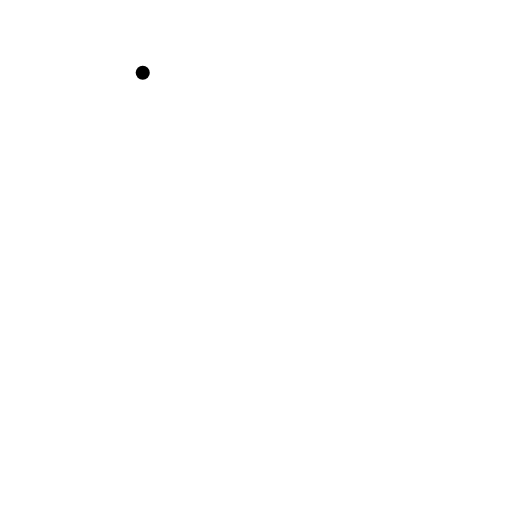
t = 0.00 s
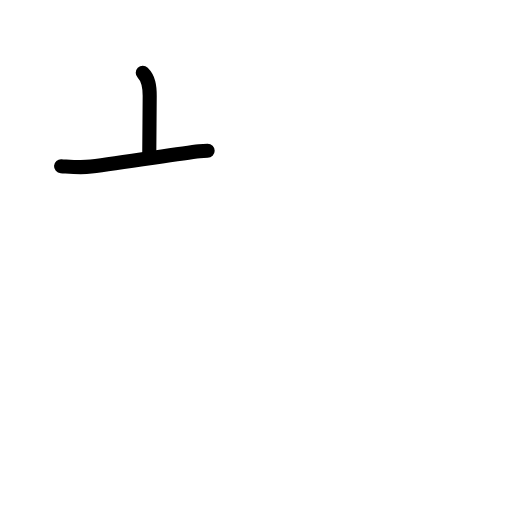
t = 1.83 s
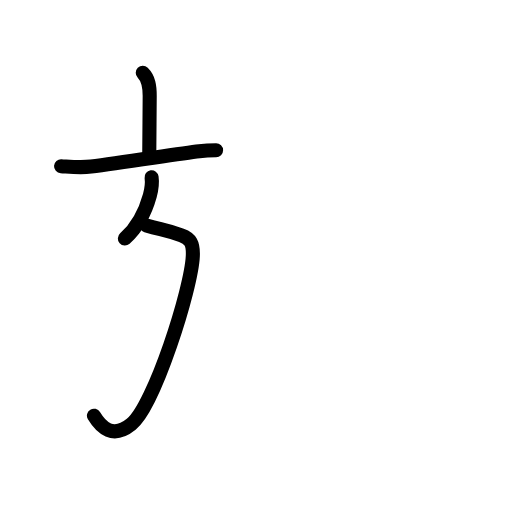
t = 3.63 s
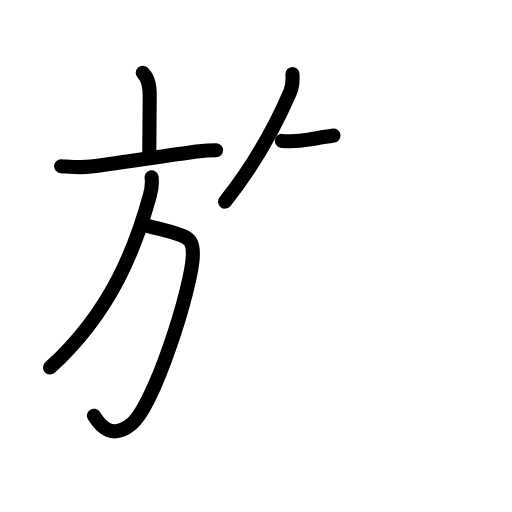
t = 5.42 s
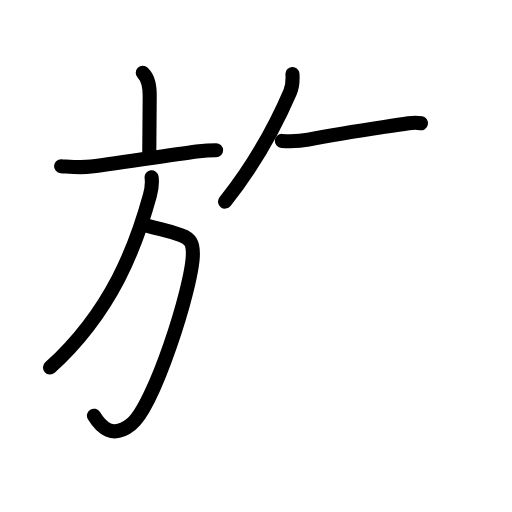
t = 5.83 s
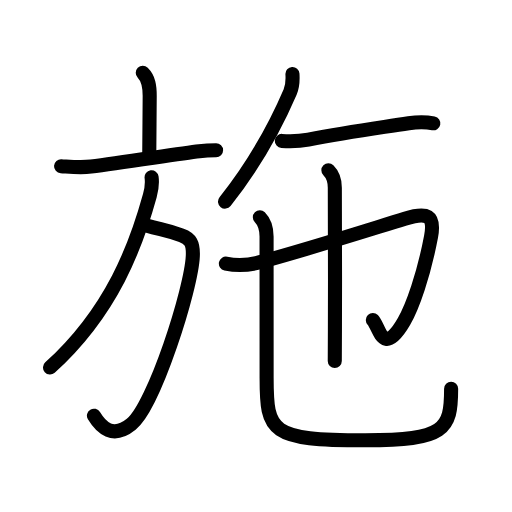
t = 9.00 s

The animated SVG that drew these frames (rendered in a browser with its animation timeline set to each time). Animation: 36 SMIL elements (animate=36); one cycle of 9.00 s.

<?xml version="1.0" encoding="UTF-8"?>
<!--
AniKanjiVG is licensed by CC-BY-SA Paul C. Sommerhoff (https://bitbucket.org/sommerhoff/anikanjivg).
AniKanjiVG uses KanjiVG which is licensed by CC-BY-SA Ulrich Apel (http://kanjivg.tagaini.net).
See also http://creativecommons.org/licenses/by-sa/3.0/
-->
<svg xmlns:kvg='http://kanjivg.tagaini.net' xmlns='http://www.w3.org/2000/svg' width='109' height='109' viewBox='0 0 109 109' style='fill:none;stroke:#000000;stroke-width:3;stroke-linecap:round;stroke-linejoin:round;' id="kvg:kanji_065bd"><g id="kvg:065bd" kvg:element="施"><g id="kvg:065bd-g1" kvg:element="方" kvg:position="left" kvg:radical="general"><g id="kvg:065bd-g2" kvg:element="亠" kvg:position="top"><path id="kvg:065bd-s1" kvg:type="㇑a" d="M30.39,15.5c1.24,1.25,1.48,2.75,1.48,4.91c0,4.45-0.09,7.59-0.09,12.15"><animate attributeName="d" begin="0.0s" dur="0.5s" from="M30.39,15.5C30.39,15.5,30.39,15.5,30.39,15.5" to="M30.39,15.5c1.24,1.25,1.48,2.75,1.48,4.91" />
<animate attributeName="d" begin="0.5s" dur="0.5s" from="M30.39,15.5c1.24,1.25,1.48,2.75,1.48,4.91c0,0,0,0,0,0,0" to="M30.39,15.5c1.24,1.25,1.48,2.75,1.48,4.91c0,4.45-0.09,7.59-0.09,12.15" />
</path>
<path id="kvg:065bd-s2" kvg:type="㇐" d="M13,35.38c2.19,0.14,4.19,0.36,6.38,0.08c6.9-0.87,18.78-2.76,23.04-3.27C43.78,32.03,44.5,32,46,32"><animate attributeName="d" begin="1.0s" dur="0.3333333333333333s" from="M13,35.38C13,35.38,13,35.38,13,35.38" to="M13,35.38c2.19,0.14,4.19,0.36,6.38,0.08" />
<animate attributeName="d" begin="1.3333333333333333s" dur="0.3333333333333333s" from="M13,35.38c2.19,0.14,4.19,0.36,6.38,0.08c0,0,0,0,0,0,0" to="M13,35.38c2.19,0.14,4.19,0.36,6.38,0.08c6.9-0.87,18.78-2.76,23.04-3.27" />
<animate attributeName="d" begin="1.6666666666666665s" dur="0.3333333333333333s" from="M13,35.38c2.19,0.14,4.19,0.36,6.38,0.08c6.9-0.87,18.78-2.76,23.04-3.27c0,0,0,0,0,0,0" to="M13,35.38c2.19,0.14,4.19,0.36,6.38,0.08c6.9-0.87,18.78-2.76,23.04-3.27C43.78,32.03,44.5,32,46,32" />
<animate attributeName="d" begin="0s" dur="1.0s" from="M-100,-100" to="M-100,-100" />
</path>
</g>
<g id="kvg:065bd-g3" kvg:position="bottom"><path id="kvg:065bd-s3" kvg:type="㇆a" d="M31.17,48c3.33,1,3.58,0.75,7.46,2.11c1.91,0.67,2.53,1.71,2.42,4.36c-0.29,7-8.22,31.91-13.12,35.85C24,93.5,21.5,91,20,88.5"><animate attributeName="d" begin="2.0s" dur="0.25s" from="M31.17,48C31.17,48,31.17,48,31.17,48" to="M31.17,48c3.33,1,3.58,0.75,7.46,2.11" />
<animate attributeName="d" begin="2.25s" dur="0.25s" from="M31.17,48c3.33,1,3.58,0.75,7.46,2.11c0,0,0,0,0,0,0" to="M31.17,48c3.33,1,3.58,0.75,7.46,2.11c1.91,0.67,2.53,1.71,2.42,4.36" />
<animate attributeName="d" begin="2.5s" dur="0.25s" from="M31.17,48c3.33,1,3.58,0.75,7.46,2.11c1.91,0.67,2.53,1.71,2.42,4.36c0,0,0,0,0,0,0" to="M31.17,48c3.33,1,3.58,0.75,7.46,2.11c1.91,0.67,2.53,1.71,2.42,4.36c-0.29,7-8.22,31.91-13.12,35.85" />
<animate attributeName="d" begin="2.75s" dur="0.25s" from="M31.17,48c3.33,1,3.58,0.75,7.46,2.11c1.91,0.67,2.53,1.71,2.42,4.36c-0.29,7-8.22,31.91-13.12,35.85c0,0,0,0,0,0,0" to="M31.17,48c3.33,1,3.58,0.75,7.46,2.11c1.91,0.67,2.53,1.71,2.42,4.36c-0.29,7-8.22,31.91-13.12,35.85C24,93.5,21.5,91,20,88.5" />
<animate attributeName="d" begin="0s" dur="2.0s" from="M-100,-100" to="M-100,-100" />
</path>
<path id="kvg:065bd-s4" kvg:type="㇒" d="M32.27,37.75c0.23,1.62,0,2.54-0.37,3.88C29,52.12,24,66.12,10.64,78.25"><animate attributeName="d" begin="3.0s" dur="0.5s" from="M32.27,37.75C32.27,37.75,32.27,37.75,32.27,37.75" to="M32.27,37.75c0.23,1.62,0,2.54-0.37,3.88" />
<animate attributeName="d" begin="3.5s" dur="0.5s" from="M32.27,37.75c0.23,1.62,0,2.54-0.37,3.88c0,0,0,0,0,0,0" to="M32.27,37.75c0.23,1.62,0,2.54-0.37,3.88C29,52.12,24,66.12,10.64,78.25" />
<animate attributeName="d" begin="0s" dur="3.0s" from="M-100,-100" to="M-100,-100" />
</path>
</g>
</g>
<g id="kvg:065bd-g4" kvg:position="right"><path id="kvg:065bd-s5" kvg:type="㇒" d="M62.26,15.75c0.09,1.41,0.07,2.51-0.49,3.82c-3.03,7.06-6.9,14.56-13.86,23.35"><animate attributeName="d" begin="4.0s" dur="0.5s" from="M62.26,15.75C62.26,15.75,62.26,15.75,62.26,15.75" to="M62.26,15.75c0.09,1.41,0.07,2.51-0.49,3.82" />
<animate attributeName="d" begin="4.5s" dur="0.5s" from="M62.26,15.75c0.09,1.41,0.07,2.51-0.49,3.82c0,0,0,0,0,0,0" to="M62.26,15.75c0.09,1.41,0.07,2.51-0.49,3.82c-3.03,7.06-6.9,14.56-13.86,23.35" />
<animate attributeName="d" begin="0s" dur="4.0s" from="M-100,-100" to="M-100,-100" />
</path>
<path id="kvg:065bd-s6" kvg:type="㇐" d="M60,30c2,0.12,3.74,0.08,5.64-0.28C74,28.12,79.69,27.37,87,26.23c1.83-0.28,3.42-0.35,5.25,0.02"><animate attributeName="d" begin="5.0s" dur="0.3333333333333333s" from="M60,30C60,30,60,30,60,30" to="M60,30c2,0.12,3.74,0.08,5.64-0.28" />
<animate attributeName="d" begin="5.333333333333333s" dur="0.3333333333333333s" from="M60,30c2,0.12,3.74,0.08,5.64-0.28c0,0,0,0,0,0,0" to="M60,30c2,0.12,3.74,0.08,5.64-0.28C74,28.12,79.69,27.37,87,26.23" />
<animate attributeName="d" begin="5.666666666666667s" dur="0.3333333333333333s" from="M60,30c2,0.12,3.74,0.08,5.64-0.28C74,28.12,79.69,27.37,87,26.23c0,0,0,0,0,0,0" to="M60,30c2,0.12,3.74,0.08,5.64-0.28C74,28.12,79.69,27.37,87,26.23c1.83-0.28,3.42-0.35,5.25,0.02" />
<animate attributeName="d" begin="0s" dur="5.0s" from="M-100,-100" to="M-100,-100" />
</path>
<g id="kvg:065bd-g5" kvg:element="也" kvg:phon="也"><path id="kvg:065bd-s7" kvg:type="㇆v" d="M48.09,56.11c2.41,0.52,5,0.31,7.07-0.25c10.96-2.98,22.53-6.68,31.03-9.29c4.8-1.48,6.45-0.77,5.57,3.83c-1.56,8.2-3.95,14.91-5.73,17.99c-4.53,7.86-5.27,1.15-6.66-0.27"><animate attributeName="d" begin="6.0s" dur="0.2s" from="M48.09,56.11C48.09,56.11,48.09,56.11,48.09,56.11" to="M48.09,56.11c2.41,0.52,5,0.31,7.07-0.25" />
<animate attributeName="d" begin="6.2s" dur="0.2s" from="M48.09,56.11c2.41,0.52,5,0.31,7.07-0.25c0,0,0,0,0,0,0" to="M48.09,56.11c2.41,0.52,5,0.31,7.07-0.25c10.96-2.98,22.53-6.68,31.03-9.29" />
<animate attributeName="d" begin="6.4s" dur="0.2s" from="M48.09,56.11c2.41,0.52,5,0.31,7.07-0.25c10.96-2.98,22.53-6.68,31.03-9.29c0,0,0,0,0,0,0" to="M48.09,56.11c2.41,0.52,5,0.31,7.07-0.25c10.96-2.98,22.53-6.68,31.03-9.29c4.8-1.48,6.45-0.77,5.57,3.83" />
<animate attributeName="d" begin="6.6s" dur="0.2s" from="M48.09,56.11c2.41,0.52,5,0.31,7.07-0.25c10.96-2.98,22.53-6.68,31.03-9.29c4.8-1.48,6.45-0.77,5.57,3.83c0,0,0,0,0,0,0" to="M48.09,56.11c2.41,0.52,5,0.31,7.07-0.25c10.96-2.98,22.53-6.68,31.03-9.29c4.8-1.48,6.45-0.77,5.57,3.83c-1.56,8.2-3.95,14.91-5.73,17.99" />
<animate attributeName="d" begin="6.8s" dur="0.2s" from="M48.09,56.11c2.41,0.52,5,0.31,7.07-0.25c10.96-2.98,22.53-6.68,31.03-9.29c4.8-1.48,6.45-0.77,5.57,3.83c-1.56,8.2-3.95,14.91-5.73,17.99c0,0,0,0,0,0,0" to="M48.09,56.11c2.41,0.52,5,0.31,7.07-0.25c10.96-2.98,22.53-6.68,31.03-9.29c4.8-1.48,6.45-0.77,5.57,3.83c-1.56,8.2-3.95,14.91-5.73,17.99c-4.53,7.86-5.27,1.15-6.66-0.27" />
<animate attributeName="d" begin="0s" dur="6.0s" from="M-100,-100" to="M-100,-100" />
</path>
<path id="kvg:065bd-s8" kvg:type="㇑" d="M69.91,36.25c0.98,0.98,1.37,2.12,1.37,3.71c0,1.69,0.08,19.28,0.02,30.29c-0.02,2.75-0.03,5.07-0.03,6.62"><animate attributeName="d" begin="7.0s" dur="0.3333333333333333s" from="M69.91,36.25C69.91,36.25,69.91,36.25,69.91,36.25" to="M69.91,36.25c0.98,0.98,1.37,2.12,1.37,3.71" />
<animate attributeName="d" begin="7.333333333333333s" dur="0.3333333333333333s" from="M69.91,36.25c0.98,0.98,1.37,2.12,1.37,3.71c0,0,0,0,0,0,0" to="M69.91,36.25c0.98,0.98,1.37,2.12,1.37,3.71c0,1.69,0.08,19.28,0.02,30.29" />
<animate attributeName="d" begin="7.666666666666667s" dur="0.3333333333333333s" from="M69.91,36.25c0.98,0.98,1.37,2.12,1.37,3.71c0,1.69,0.08,19.28,0.02,30.29c0,0,0,0,0,0,0" to="M69.91,36.25c0.98,0.98,1.37,2.12,1.37,3.71c0,1.69,0.08,19.28,0.02,30.29c-0.02,2.75-0.03,5.07-0.03,6.62" />
<animate attributeName="d" begin="0s" dur="7.0s" from="M-100,-100" to="M-100,-100" />
</path>
<g id="kvg:065bd-g6" kvg:element="乙" kvg:variant="true"><path id="kvg:065bd-s9" kvg:type="㇟" d="M55.32,46.24c1.03,1.03,1.43,2.51,1.43,4.13c0,10.58,0.01,22.63,0.01,30.12c0,11.5,0.74,13.25,20.98,13.25c17.01,0,18.3-2.25,18.3-10.96"><animate attributeName="d" begin="8.0s" dur="0.25s" from="M55.32,46.24C55.32,46.24,55.32,46.24,55.32,46.24" to="M55.32,46.24c1.03,1.03,1.43,2.51,1.43,4.13" />
<animate attributeName="d" begin="8.25s" dur="0.25s" from="M55.32,46.24c1.03,1.03,1.43,2.51,1.43,4.13c0,0,0,0,0,0,0" to="M55.32,46.24c1.03,1.03,1.43,2.51,1.43,4.13c0,10.58,0.01,22.63,0.01,30.12" />
<animate attributeName="d" begin="8.5s" dur="0.25s" from="M55.32,46.24c1.03,1.03,1.43,2.51,1.43,4.13c0,10.58,0.01,22.63,0.01,30.12c0,0,0,0,0,0,0" to="M55.32,46.24c1.03,1.03,1.43,2.51,1.43,4.13c0,10.58,0.01,22.63,0.01,30.12c0,11.5,0.74,13.25,20.98,13.25" />
<animate attributeName="d" begin="8.75s" dur="0.25s" from="M55.32,46.24c1.03,1.03,1.43,2.51,1.43,4.13c0,10.58,0.01,22.63,0.01,30.12c0,11.5,0.74,13.25,20.98,13.25c0,0,0,0,0,0,0" to="M55.32,46.24c1.03,1.03,1.43,2.51,1.43,4.13c0,10.58,0.01,22.63,0.01,30.12c0,11.5,0.74,13.25,20.98,13.25c17.01,0,18.3-2.25,18.3-10.96" />
<animate attributeName="d" begin="0s" dur="8.0s" from="M-100,-100" to="M-100,-100" />
</path>
</g>
</g>
</g>
</g>
</svg>
